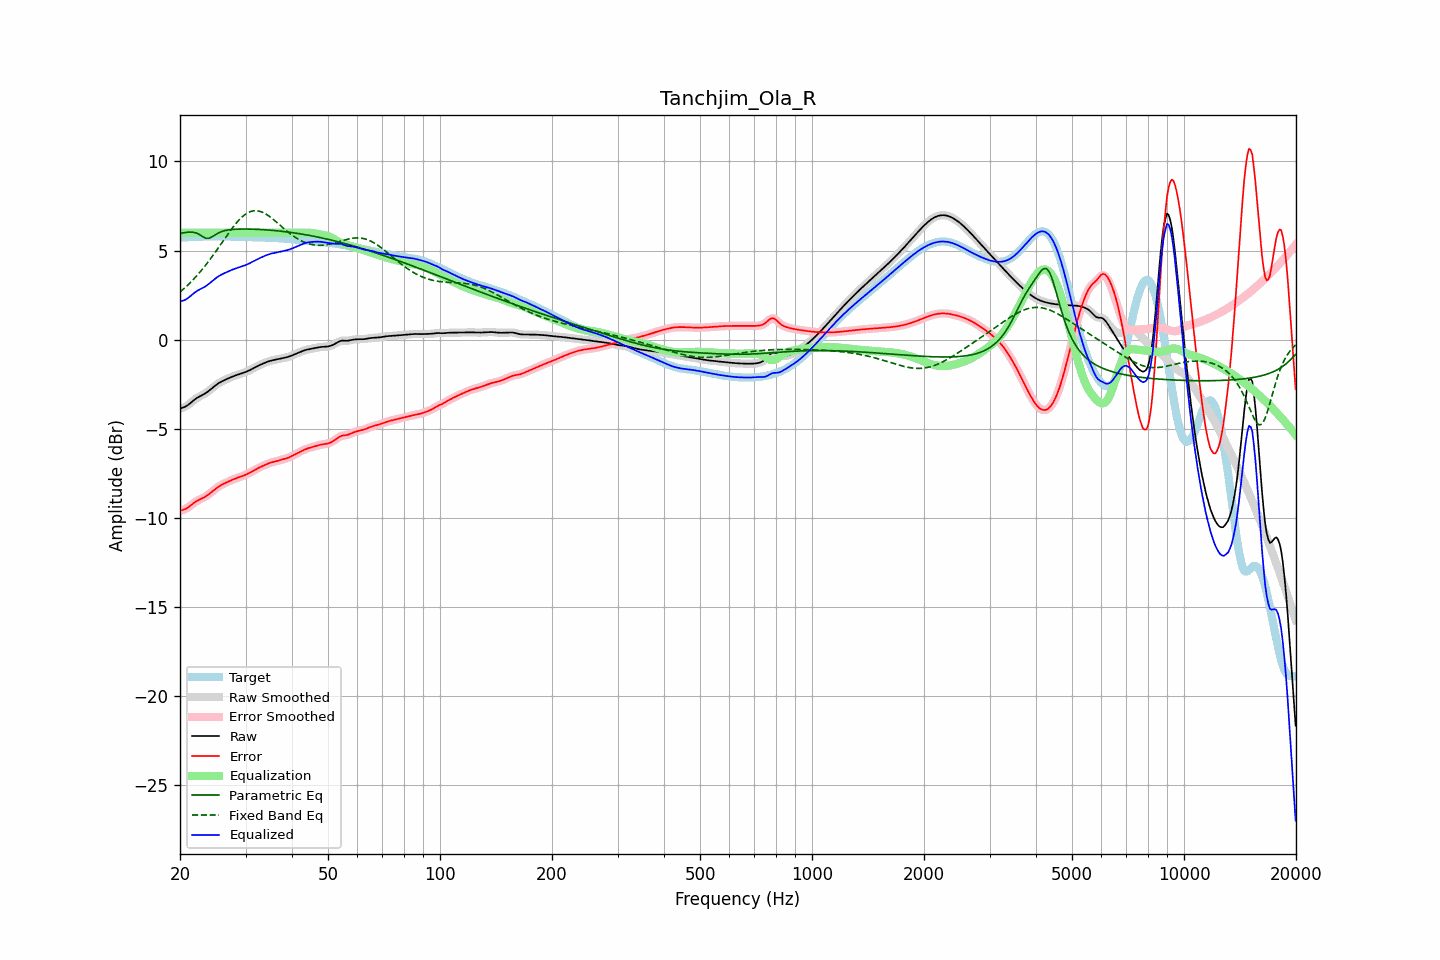

Source data for this figure (header and first rows):
frequency, raw, error, smoothed, error_smoothed, equalization, parametric_eq, fixed_band_eq, equalized_raw, equalized_smoothed, target
20.00, -3.86, -9.59, -3.85, -9.59, 6.00, 5.96, 2.68, 2.14, 2.15, 5.73
20.20, -3.83, -9.57, -3.84, -9.57, 6.00, 5.98, 2.76, 2.17, 2.16, 5.74
20.40, -3.80, -9.54, -3.81, -9.55, 6.00, 6.00, 2.83, 2.20, 2.19, 5.74
20.61, -3.77, -9.51, -3.77, -9.51, 6.00, 6.01, 2.91, 2.23, 2.23, 5.74
20.81, -3.72, -9.47, -3.72, -9.47, 6.00, 6.02, 3.00, 2.28, 2.28, 5.75
21.02, -3.66, -9.41, -3.66, -9.41, 6.00, 6.03, 3.08, 2.34, 2.34, 5.75
21.23, -3.59, -9.34, -3.59, -9.34, 6.00, 6.04, 3.17, 2.41, 2.41, 5.75
21.44, -3.51, -9.27, -3.51, -9.27, 6.00, 6.04, 3.26, 2.49, 2.49, 5.76
21.66, -3.44, -9.20, -3.44, -9.20, 6.00, 6.04, 3.35, 2.56, 2.56, 5.76
21.87, -3.36, -9.13, -3.37, -9.13, 6.00, 6.01, 3.45, 2.64, 2.63, 5.77
22.09, -3.30, -9.07, -3.30, -9.07, 6.00, 5.99, 3.55, 2.70, 2.70, 5.77
22.31, -3.24, -9.02, -3.24, -9.02, 6.00, 5.95, 3.65, 2.76, 2.76, 5.78
22.54, -3.19, -8.97, -3.19, -8.97, 6.00, 5.91, 3.75, 2.81, 2.81, 5.78
22.76, -3.14, -8.93, -3.14, -8.93, 6.00, 5.85, 3.86, 2.86, 2.86, 5.78
22.99, -3.10, -8.89, -3.10, -8.88, 6.00, 5.79, 3.96, 2.90, 2.90, 5.79
23.22, -3.05, -8.84, -3.05, -8.84, 6.00, 5.74, 4.08, 2.95, 2.95, 5.79
23.45, -2.99, -8.79, -2.99, -8.79, 6.00, 5.69, 4.19, 3.01, 3.01, 5.79
23.69, -2.93, -8.73, -2.93, -8.73, 6.00, 5.69, 4.31, 3.07, 3.07, 5.80
23.92, -2.86, -8.66, -2.86, -8.66, 6.00, 5.69, 4.42, 3.14, 3.14, 5.80
24.16, -2.79, -8.59, -2.79, -8.59, 6.00, 5.73, 4.55, 3.21, 3.21, 5.80
24.40, -2.72, -8.52, -2.72, -8.52, 6.00, 5.78, 4.67, 3.28, 3.28, 5.80
24.65, -2.64, -8.44, -2.64, -8.44, 6.00, 5.83, 4.79, 3.36, 3.36, 5.80
24.89, -2.57, -8.37, -2.57, -8.37, 6.00, 5.89, 4.92, 3.43, 3.43, 5.80
25.14, -2.50, -8.30, -2.50, -8.30, 6.00, 5.94, 5.05, 3.50, 3.50, 5.80
25.39, -2.44, -8.24, -2.44, -8.24, 6.00, 6.00, 5.17, 3.56, 3.56, 5.80
25.65, -2.39, -8.19, -2.39, -8.18, 6.00, 6.03, 5.30, 3.61, 3.61, 5.80
25.91, -2.34, -8.13, -2.34, -8.14, 6.00, 6.07, 5.44, 3.66, 3.66, 5.80
26.16, -2.29, -8.09, -2.29, -8.09, 6.00, 6.10, 5.57, 3.71, 3.71, 5.80
26.43, -2.25, -8.05, -2.25, -8.05, 6.00, 6.13, 5.70, 3.75, 3.75, 5.80
26.69, -2.21, -8.00, -2.21, -8.00, 6.00, 6.14, 5.82, 3.79, 3.79, 5.79
26.96, -2.17, -7.96, -2.17, -7.96, 6.00, 6.16, 5.95, 3.83, 3.83, 5.79
27.23, -2.13, -7.92, -2.13, -7.92, 6.00, 6.17, 6.08, 3.87, 3.87, 5.79
27.50, -2.09, -7.88, -2.09, -7.88, 6.00, 6.18, 6.20, 3.91, 3.91, 5.79
27.77, -2.05, -7.84, -2.05, -7.84, 6.00, 6.19, 6.32, 3.95, 3.95, 5.78
28.05, -2.02, -7.80, -2.02, -7.80, 6.00, 6.20, 6.43, 3.98, 3.98, 5.78
28.33, -1.99, -7.77, -1.99, -7.77, 6.00, 6.20, 6.54, 4.01, 4.01, 5.78
28.62, -1.96, -7.74, -1.96, -7.74, 6.00, 6.21, 6.65, 4.04, 4.04, 5.78
28.90, -1.93, -7.71, -1.93, -7.71, 6.00, 6.21, 6.74, 4.07, 4.07, 5.77
29.19, -1.90, -7.67, -1.90, -7.67, 6.00, 6.21, 6.84, 4.10, 4.10, 5.77
29.48, -1.87, -7.64, -1.87, -7.64, 6.00, 6.21, 6.92, 4.13, 4.13, 5.77
29.78, -1.84, -7.61, -1.84, -7.61, 6.00, 6.21, 6.99, 4.16, 4.16, 5.77
30.08, -1.80, -7.57, -1.80, -7.57, 6.00, 6.21, 7.06, 4.20, 4.20, 5.76
30.38, -1.77, -7.53, -1.77, -7.53, 6.00, 6.21, 7.11, 4.23, 4.23, 5.76
30.68, -1.72, -7.48, -1.72, -7.48, 6.00, 6.21, 7.16, 4.28, 4.28, 5.76
30.99, -1.68, -7.43, -1.68, -7.43, 6.00, 6.21, 7.20, 4.32, 4.32, 5.76
31.30, -1.63, -7.38, -1.63, -7.38, 6.00, 6.20, 7.22, 4.37, 4.37, 5.75
31.61, -1.58, -7.33, -1.58, -7.33, 6.00, 6.20, 7.24, 4.42, 4.42, 5.75
31.93, -1.53, -7.28, -1.53, -7.28, 6.00, 6.20, 7.24, 4.47, 4.47, 5.75
32.24, -1.49, -7.23, -1.49, -7.23, 6.00, 6.19, 7.24, 4.51, 4.51, 5.75
32.57, -1.44, -7.18, -1.44, -7.19, 6.00, 6.19, 7.22, 4.56, 4.56, 5.74
32.89, -1.40, -7.14, -1.40, -7.14, 6.00, 6.18, 7.20, 4.60, 4.60, 5.74
33.22, -1.36, -7.10, -1.36, -7.10, 6.00, 6.18, 7.16, 4.64, 4.64, 5.74
33.55, -1.32, -7.06, -1.32, -7.06, 6.00, 6.17, 7.12, 4.68, 4.68, 5.73
33.89, -1.29, -7.02, -1.29, -7.02, 6.00, 6.17, 7.07, 4.71, 4.71, 5.73
34.23, -1.25, -6.98, -1.25, -6.98, 6.00, 6.16, 7.02, 4.75, 4.75, 5.73
34.57, -1.22, -6.94, -1.22, -6.94, 6.00, 6.15, 6.96, 4.78, 4.78, 5.72
34.92, -1.19, -6.91, -1.19, -6.91, 6.00, 6.15, 6.89, 4.81, 4.81, 5.72
35.27, -1.16, -6.88, -1.16, -6.88, 6.00, 6.14, 6.82, 4.84, 4.84, 5.72
35.62, -1.14, -6.86, -1.14, -6.86, 6.00, 6.13, 6.75, 4.86, 4.86, 5.71
35.97, -1.12, -6.83, -1.12, -6.83, 6.00, 6.12, 6.68, 4.88, 4.88, 5.71
... 635 more rows
